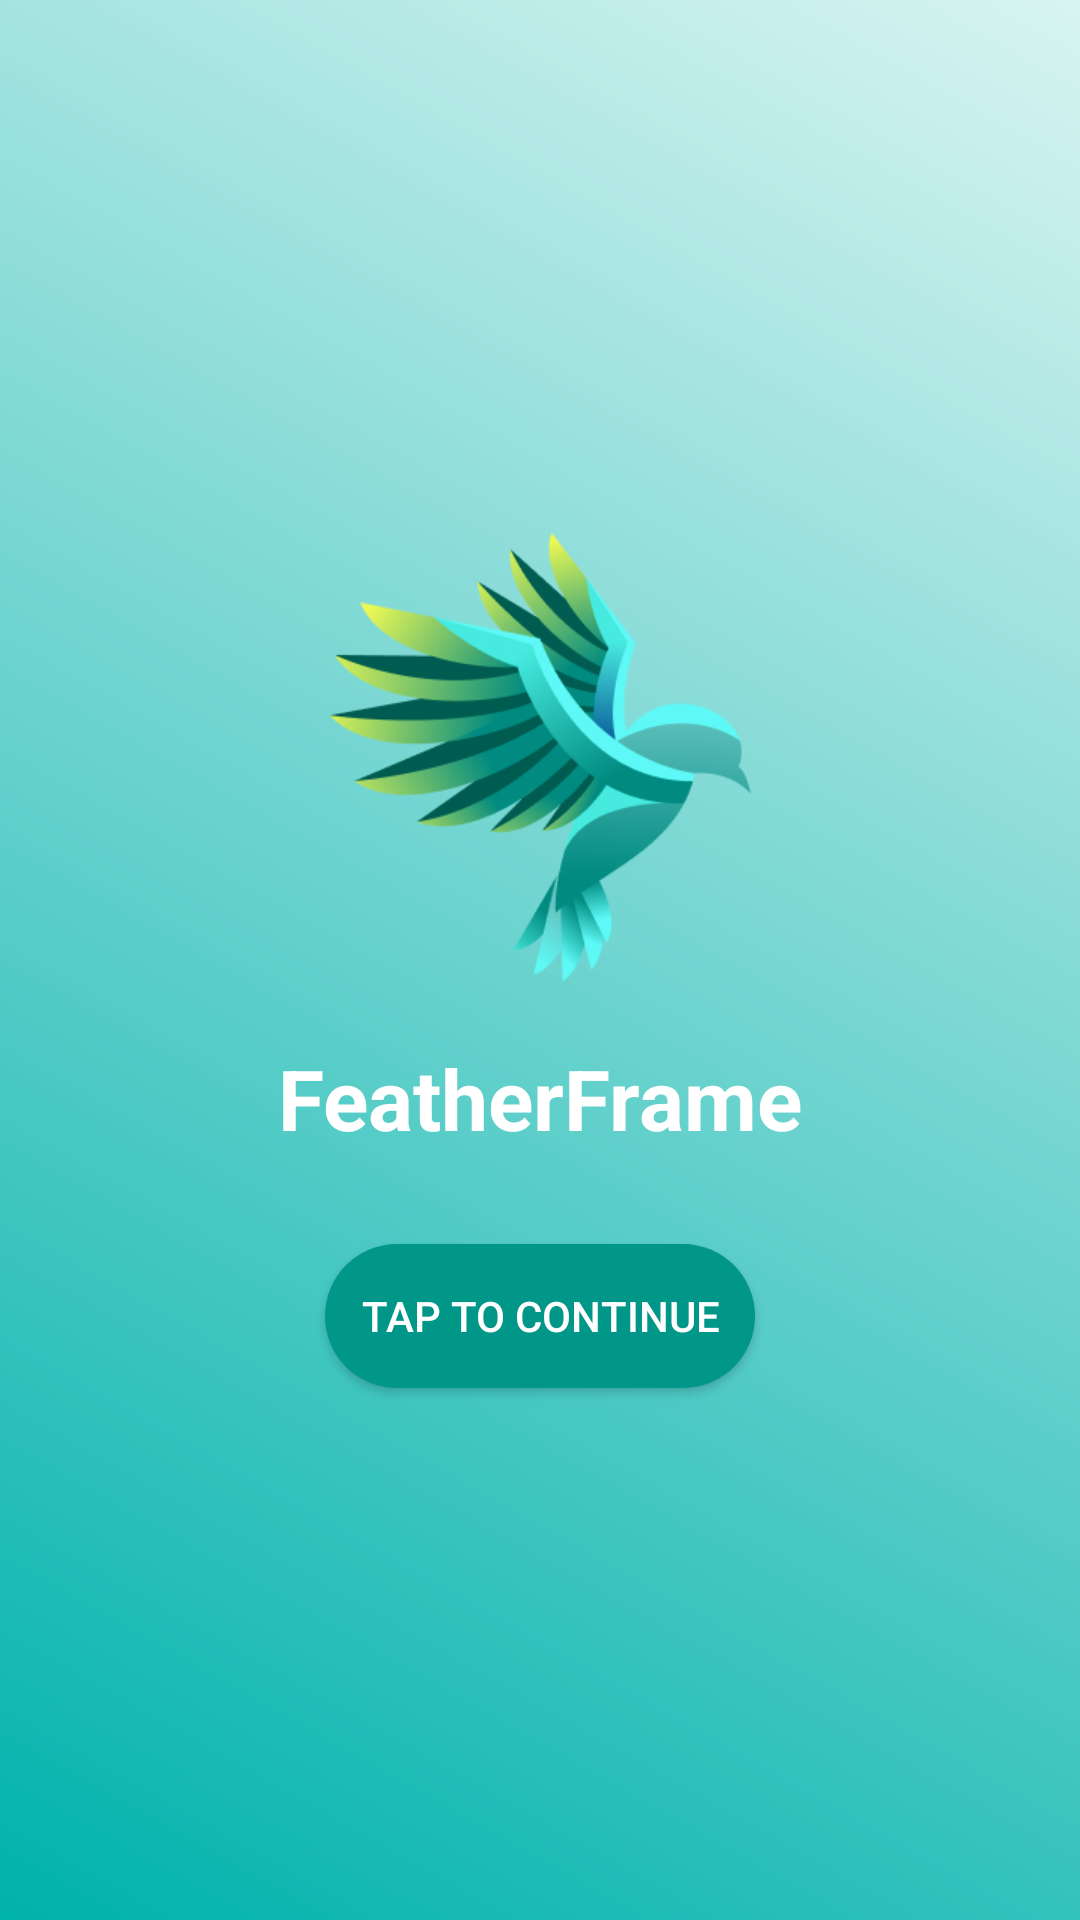

Android layout source for this screen:
<!-- AndroidManifest.xml: application theme Theme.AppCompat.NoActionBar -->
<!-- res/layout/activity_splash.xml -->
<?xml version="1.0" encoding="utf-8"?>
<LinearLayout xmlns:android="http://schemas.android.com/apk/res/android"
    android:layout_width="match_parent"
    android:layout_height="match_parent"
    android:gravity="center"
    android:orientation="vertical"
    android:background="@drawable/splash_background">

    <ImageView
        android:layout_width="150dp"
        android:layout_height="150dp"
        android:src="@drawable/logo"
        android:contentDescription="Bird Logo"/>

    <TextView
        android:layout_width="wrap_content"
        android:layout_height="wrap_content"
        android:text="FeatherFrame"
        android:textSize="28sp"
        android:textColor="@android:color/white"
        android:textStyle="bold"
        android:layout_marginTop="20dp"/>

    <Button
        android:id="@+id/btnContinue"
        android:layout_width="wrap_content"
        android:layout_height="wrap_content"
        android:text="Tap to Continue"
        android:background="@drawable/button_style"
        android:padding="12dp"
        android:textColor="@android:color/white"
        android:layout_marginTop="30dp"/>
</LinearLayout>
<!-- resources referenced by this layout -->
<resources>
  <!-- drawable button_style (drawable) -->
  <?xml version="1.0" encoding="utf-8"?>
  <selector xmlns:android="http://schemas.android.com/apk/res/android">
      <item android:state_pressed="true">
          <shape android:shape="rectangle">
              <corners android:radius="50dp"/>
              <solid android:color="#4CA999"/>
          </shape>
      </item>
      <item>
          <shape android:shape="rectangle">
              <corners android:radius="50dp"/>
              <solid android:color="#009688"/>
          </shape>
      </item>
  </selector>
  <!-- drawable logo: png bitmap (drawable, 43447 bytes) -->
  <!-- drawable splash_background (drawable) -->
  <?xml version="1.0" encoding="utf-8"?>
  <layer-list xmlns:android="http://schemas.android.com/apk/res/android">
      <item>
          <shape android:shape="rectangle">
              <gradient
                  android:angle="45"
                  android:startColor="#00B2AC"
                  android:endColor="#D8F4F1"
                  android:type="linear"/>
          </shape>
      </item>
  </layer-list>
</resources>
